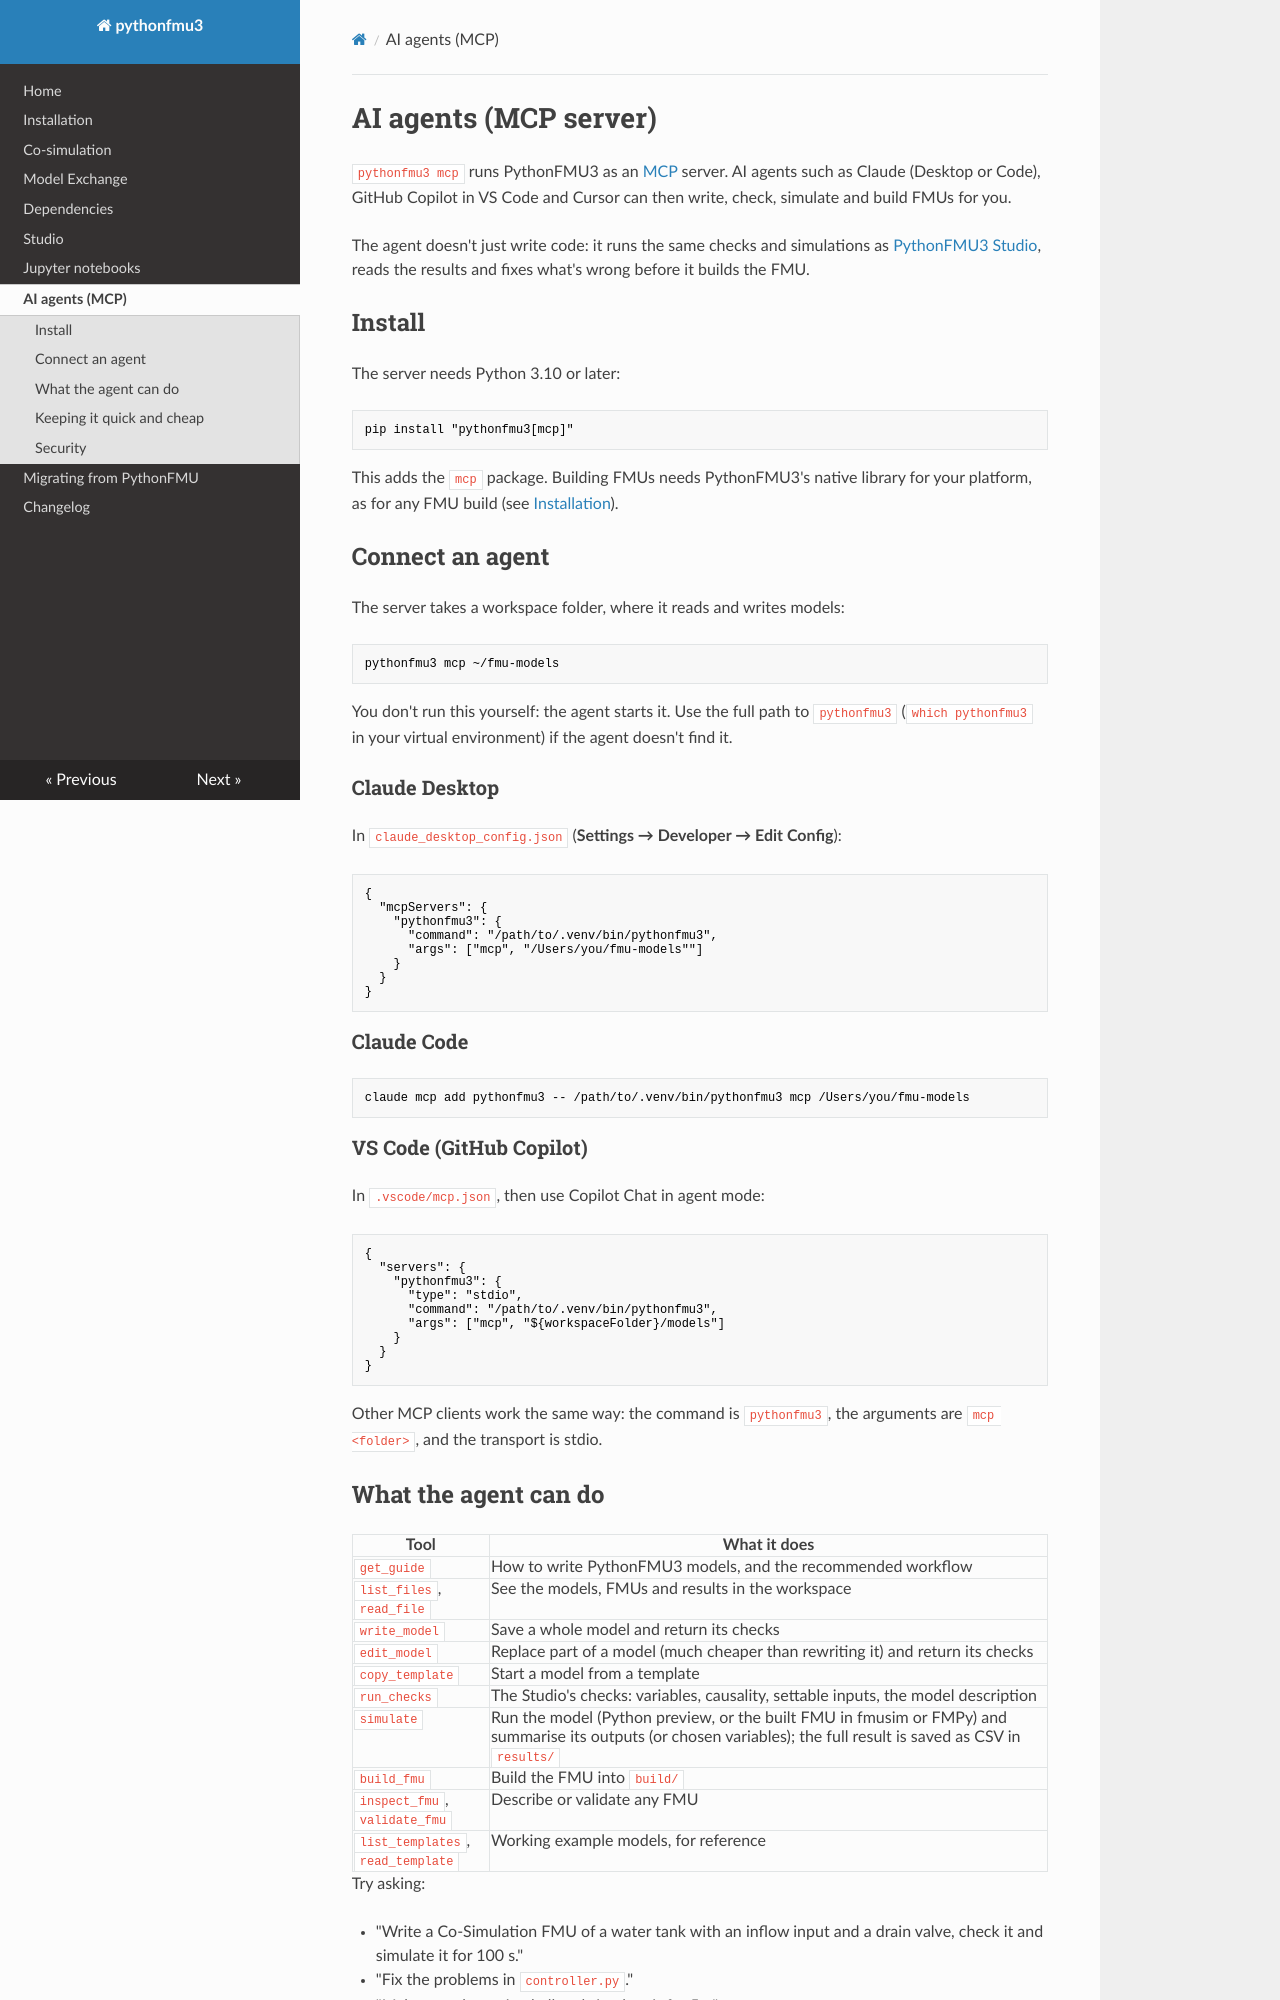

repository: StephenSmith25/PythonFMU3 · page: mcp/index.html · generator: mkdocs

# AI agents (MCP server)

`pythonfmu3 mcp` runs PythonFMU3 as an [MCP](https://modelcontextprotocol.io) server. AI
agents such as Claude (Desktop or Code), GitHub Copilot in VS Code and Cursor can then
write, check, simulate and build FMUs for you.

The agent doesn't just write code: it runs the same checks and simulations as
[PythonFMU3 Studio](studio.md), reads the results and fixes what's wrong before it builds
the FMU.

## Install

The server needs Python 3.10 or later:

```bash
pip install "pythonfmu3[mcp]"
```

This adds the `mcp` package. Building FMUs needs
PythonFMU3's native library for your platform, as for any FMU build (see
[Installation](install.md)).

## Connect an agent

The server takes a workspace folder, where it reads and writes models:

```bash
pythonfmu3 mcp ~/fmu-models
```

You don't run this yourself: the agent starts it. Use the full path to `pythonfmu3`
(`which pythonfmu3` in your virtual environment) if the agent doesn't find it.

### Claude Desktop

In `claude_desktop_config.json` (**Settings → Developer → Edit Config**):

```json
{
  "mcpServers": {
    "pythonfmu3": {
      "command": "/path/to/.venv/bin/pythonfmu3",
      "args": ["mcp", "/Users/you/fmu-models""]
    }
  }
}
```

### Claude Code

```bash
claude mcp add pythonfmu3 -- /path/to/.venv/bin/pythonfmu3 mcp /Users/you/fmu-models
```

### VS Code (GitHub Copilot)

In `.vscode/mcp.json`, then use Copilot Chat in agent mode:

```json
{
  "servers": {
    "pythonfmu3": {
      "type": "stdio",
      "command": "/path/to/.venv/bin/pythonfmu3",
      "args": ["mcp", "${workspaceFolder}/models"]
    }
  }
}
```

Other MCP clients work the same way: the command is `pythonfmu3`, the arguments are
`mcp <folder>`, and the transport is stdio.

## What the agent can do

| Tool | What it does |
| --- | --- |
| `get_guide` | How to write PythonFMU3 models, and the recommended workflow |
| `list_files`, `read_file` | See the models, FMUs and results in the workspace |
| `write_model` | Save a whole model and return its checks |
| `edit_model` | Replace part of a model (much cheaper than rewriting it) and return its checks |
| `copy_template` | Start a model from a template |
| `run_checks` | The Studio's checks: variables, causality, settable inputs, the model description |
| `simulate` | Run the model (Python preview, or the built FMU in fmusim or FMPy) and summarise its outputs (or chosen variables); the full result is saved as CSV in `results/` |
| `build_fmu` | Build the FMU into `build/` |
| `inspect_fmu`, `validate_fmu` | Describe or validate any FMU |
| `list_templates`, `read_template` | Working example models, for reference |

Try asking:

- "Write a Co-Simulation FMU of a water tank with an inflow input and a drain valve, check
  it and simulate it for 100 s."
- "Fix the problems in `controller.py`."
- "Make me a bouncing ball and simulate it for 5 s."
